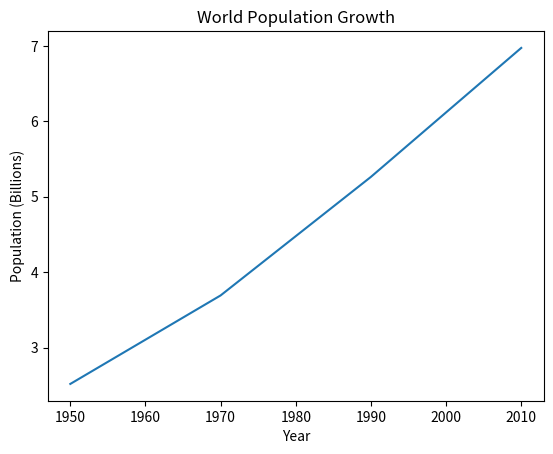

Write the Python code that produced this figure.
import matplotlib.pyplot as plt
import os
folder = "plots"
os.makedirs(folder, exist_ok=True)
year = [1950,1970,1990,2010]
pop =[2.519,3.692,5.263,6.972]
plt.plot(year,pop)
plt.title("World Population Growth")   #  figure title
plt.xlabel("Year")                     #  x-axis label
plt.ylabel("Population (Billions)")   #  y-axis label
plt.savefig(f"{folder}/population_plot.png")
plt.show()
